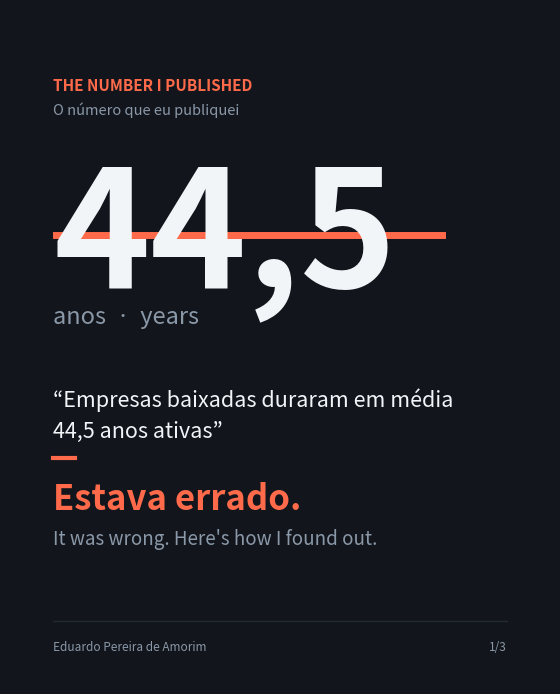
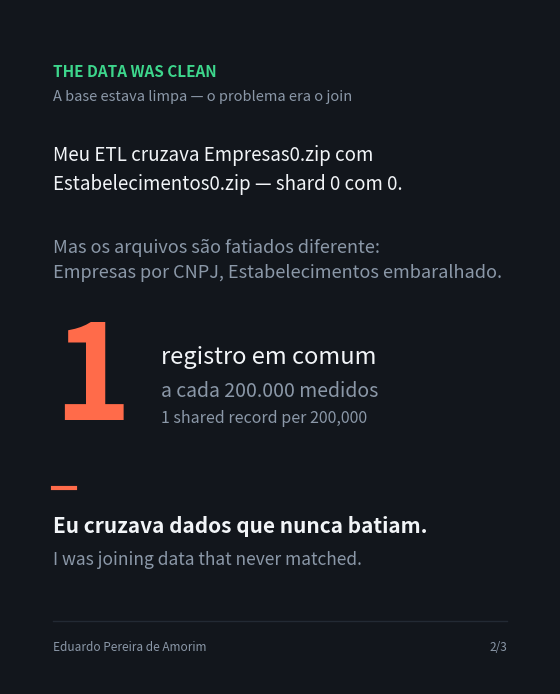
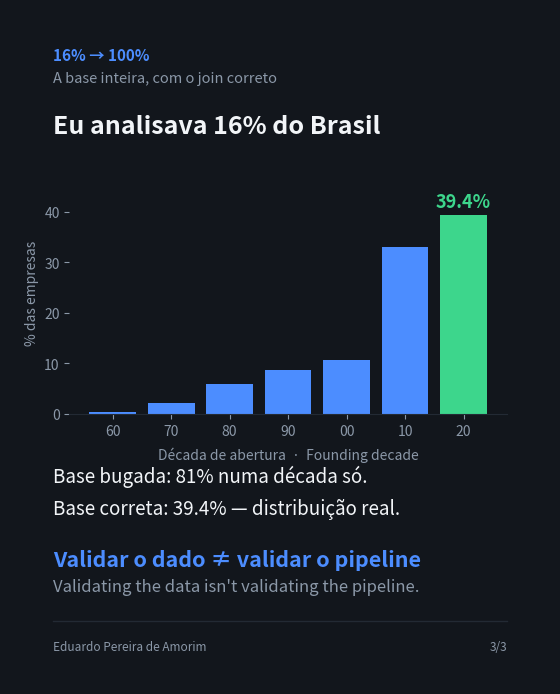

Generate these figures, in order, with matplotlib:
"""
Carrossel LinkedIn — "A caçada ao 44,5"
Gera um PDF de 3 páginas (formato aceito pelo LinkedIn como documento/carrossel)
+ PNGs individuais para preview.

Arco:
  1. O número publicado que estava errado (44,5)
  2. A base estava limpa — o problema era o join (1 em 200.000)
  3. 16% → 100%: a distribuição corrigida (81% → 39,4% na década de 2020)

Todos os números são reais, apurados sobre a base reconstruída (fev/2026).
Não requer conexão ao banco: as constantes abaixo já vêm do metricas_post.py.
"""
import matplotlib
matplotlib.use("Agg")
import matplotlib.pyplot as plt
from matplotlib.backends.backend_pdf import PdfPages

# ---------------------------------------------------------------- CONFIG
W, H, DPI = 1080, 1350, 200
FIGSIZE = (W / DPI, H / DPI)

BG      = "#12161C"
FG      = "#F2F5F8"
MUTED   = "#8B98A8"
ACCENT  = "#4C8DFF"
WARN    = "#FF6B4A"
OK      = "#3DD68C"
GRID    = "#232A34"

NUM_ERRADO = "44,5"
MEDIANA    = "3,3"
BASE_ANTIGA_PCT = "16%"
CONC_ANTIGA = 81        # % na década de 2020 na base bugada
CONC_NOVA   = 39.4      # % na década de 2020 na base correta

# Distribuição real por década (metricas_post.py) — percentuais
DECADAS = [
    ("60", 0.4), ("70", 2.2), ("80", 5.9), ("90", 8.7),
    ("00", 10.6), ("10", 32.9), ("20", 39.4),
]


def novo_slide():
    fig = plt.figure(figsize=FIGSIZE, dpi=DPI, facecolor=BG)
    ax = fig.add_axes([0, 0, 1, 1]); ax.set_facecolor(BG)
    ax.set_xlim(0, 1); ax.set_ylim(0, 1); ax.axis("off")
    return fig, ax


def rodape(ax, n):
    ax.text(0.08, 0.055, "Eduardo Pereira de Amorim", color=MUTED,
            fontsize=8.5, va="center")
    ax.text(0.92, 0.055, f"{n}/3", color=MUTED, fontsize=8.5,
            va="center", ha="right")
    ax.plot([0.08, 0.92], [0.093, 0.093], color=GRID, lw=1)


# ---------------------------------------------------------------- SLIDE 1
def slide1():
    fig, ax = novo_slide()
    ax.text(0.08, 0.88, "THE NUMBER I PUBLISHED", color=WARN,
            fontsize=11, weight="bold")
    ax.text(0.08, 0.845, "O número que eu publiquei", color=MUTED, fontsize=10.5)

    ax.text(0.08, 0.66, NUM_ERRADO, color=FG, fontsize=118, weight="bold", va="center")
    ax.text(0.08, 0.545, "anos  ·  years", color=MUTED, fontsize=17, va="center")
    ax.plot([0.085, 0.80], [0.665, 0.665], color=WARN, lw=5)

    ax.text(0.08, 0.44,
            "“Empresas baixadas duraram em média\n44,5 anos ativas”",
            color=FG, fontsize=15.5, va="top", linespacing=1.55, style="italic")

    ax.plot([0.08, 0.12], [0.335, 0.335], color=WARN, lw=3)
    ax.text(0.08, 0.275, "Estava errado.", color=WARN, fontsize=25,
            weight="bold", va="center")
    ax.text(0.08, 0.215, "It was wrong. Here's how I found out.",
            color=MUTED, fontsize=13.5, va="center")
    rodape(ax, 1)
    return fig


# ---------------------------------------------------------------- SLIDE 2
def slide2():
    fig, ax = novo_slide()
    ax.text(0.08, 0.90, "THE DATA WAS CLEAN", color=OK,
            fontsize=11, weight="bold")
    ax.text(0.08, 0.865, "A base estava limpa — o problema era o join",
            color=MUTED, fontsize=10.5)

    ax.text(0.08, 0.80,
            "Meu ETL cruzava Empresas0.zip com\nEstabelecimentos0.zip — shard 0 com 0.",
            color=FG, fontsize=13.5, va="top", linespacing=1.5)

    ax.text(0.08, 0.66,
            "Mas os arquivos são fatiados diferente:\n"
            "Empresas por CNPJ, Estabelecimentos embaralhado.",
            color=MUTED, fontsize=13, va="top", linespacing=1.5)

    # O número-choque
    ax.text(0.08, 0.45, "1", color=WARN, fontsize=95, weight="bold", va="center")
    ax.text(0.28, 0.485, "registro em comum", color=FG, fontsize=17, va="center")
    ax.text(0.28, 0.435, "a cada 200.000 medidos", color=MUTED, fontsize=14, va="center")
    ax.text(0.28, 0.395, "1 shared record per 200,000", color=MUTED,
            fontsize=11.5, va="center", style="italic")

    ax.plot([0.08, 0.12], [0.29, 0.29], color=WARN, lw=3)
    ax.text(0.08, 0.235,
            "Eu cruzava dados que nunca batiam.",
            color=FG, fontsize=15, weight="bold", va="center")
    ax.text(0.08, 0.185, "I was joining data that never matched.",
            color=MUTED, fontsize=12.5, va="center")
    rodape(ax, 2)
    return fig


# ---------------------------------------------------------------- SLIDE 3
def slide3():
    fig, ax = novo_slide()
    ax.text(0.08, 0.925, "16% → 100%", color=ACCENT, fontsize=11, weight="bold")
    ax.text(0.08, 0.892, "A base inteira, com o join correto", color=MUTED, fontsize=10.5)
    ax.text(0.08, 0.845,
            f"Eu analisava {BASE_ANTIGA_PCT} do Brasil",
            color=FG, fontsize=18, weight="bold", va="top")

    # Barras de distribuição por década (base correta)
    g = fig.add_axes([0.11, 0.40, 0.81, 0.36]); g.set_facecolor(BG)
    rotulos = [d for d, _ in DECADAS]
    valores = [v for _, v in DECADAS]
    cores = [ACCENT] * (len(DECADAS) - 1) + [OK]
    g.bar(rotulos, valores, color=cores, edgecolor="none")
    g.text(len(DECADAS) - 1, CONC_NOVA + 1.5, f"{CONC_NOVA}%",
           color=OK, fontsize=13, weight="bold", ha="center")
    g.set_ylim(0, 48)
    g.set_ylabel("% das empresas", color=MUTED, fontsize=10)
    g.set_xlabel("Década de abertura  ·  Founding decade", color=MUTED, fontsize=10, labelpad=6)
    g.tick_params(colors=MUTED, labelsize=10)
    for s in ("top", "right", "left"):
        g.spines[s].set_visible(False)
    g.spines["bottom"].set_color(GRID)

    ax.text(0.08, 0.325,
            f"Base bugada: {CONC_ANTIGA}% numa década só.\n"
            f"Base correta: {CONC_NOVA}% — distribuição real.",
            color=FG, fontsize=13.5, va="top", linespacing=1.7)

    ax.text(0.08, 0.185, "Validar o dado ≠ validar o pipeline",
            color=ACCENT, fontsize=15.5, weight="bold", va="center")
    ax.text(0.08, 0.145, "Validating the data isn't validating the pipeline.",
            color=MUTED, fontsize=12, va="center")
    rodape(ax, 3)
    return fig


if __name__ == "__main__":
    figs = [slide1(), slide2(), slide3()]
    with PdfPages("carrossel_44_5.pdf") as pdf:
        for f in figs:
            pdf.savefig(f, facecolor=BG)
    for i, f in enumerate(figs, 1):
        f.savefig(f"slide{i}.png", facecolor=BG, dpi=DPI)
    print("ok: carrossel_44_5.pdf + slide1..3.png")
